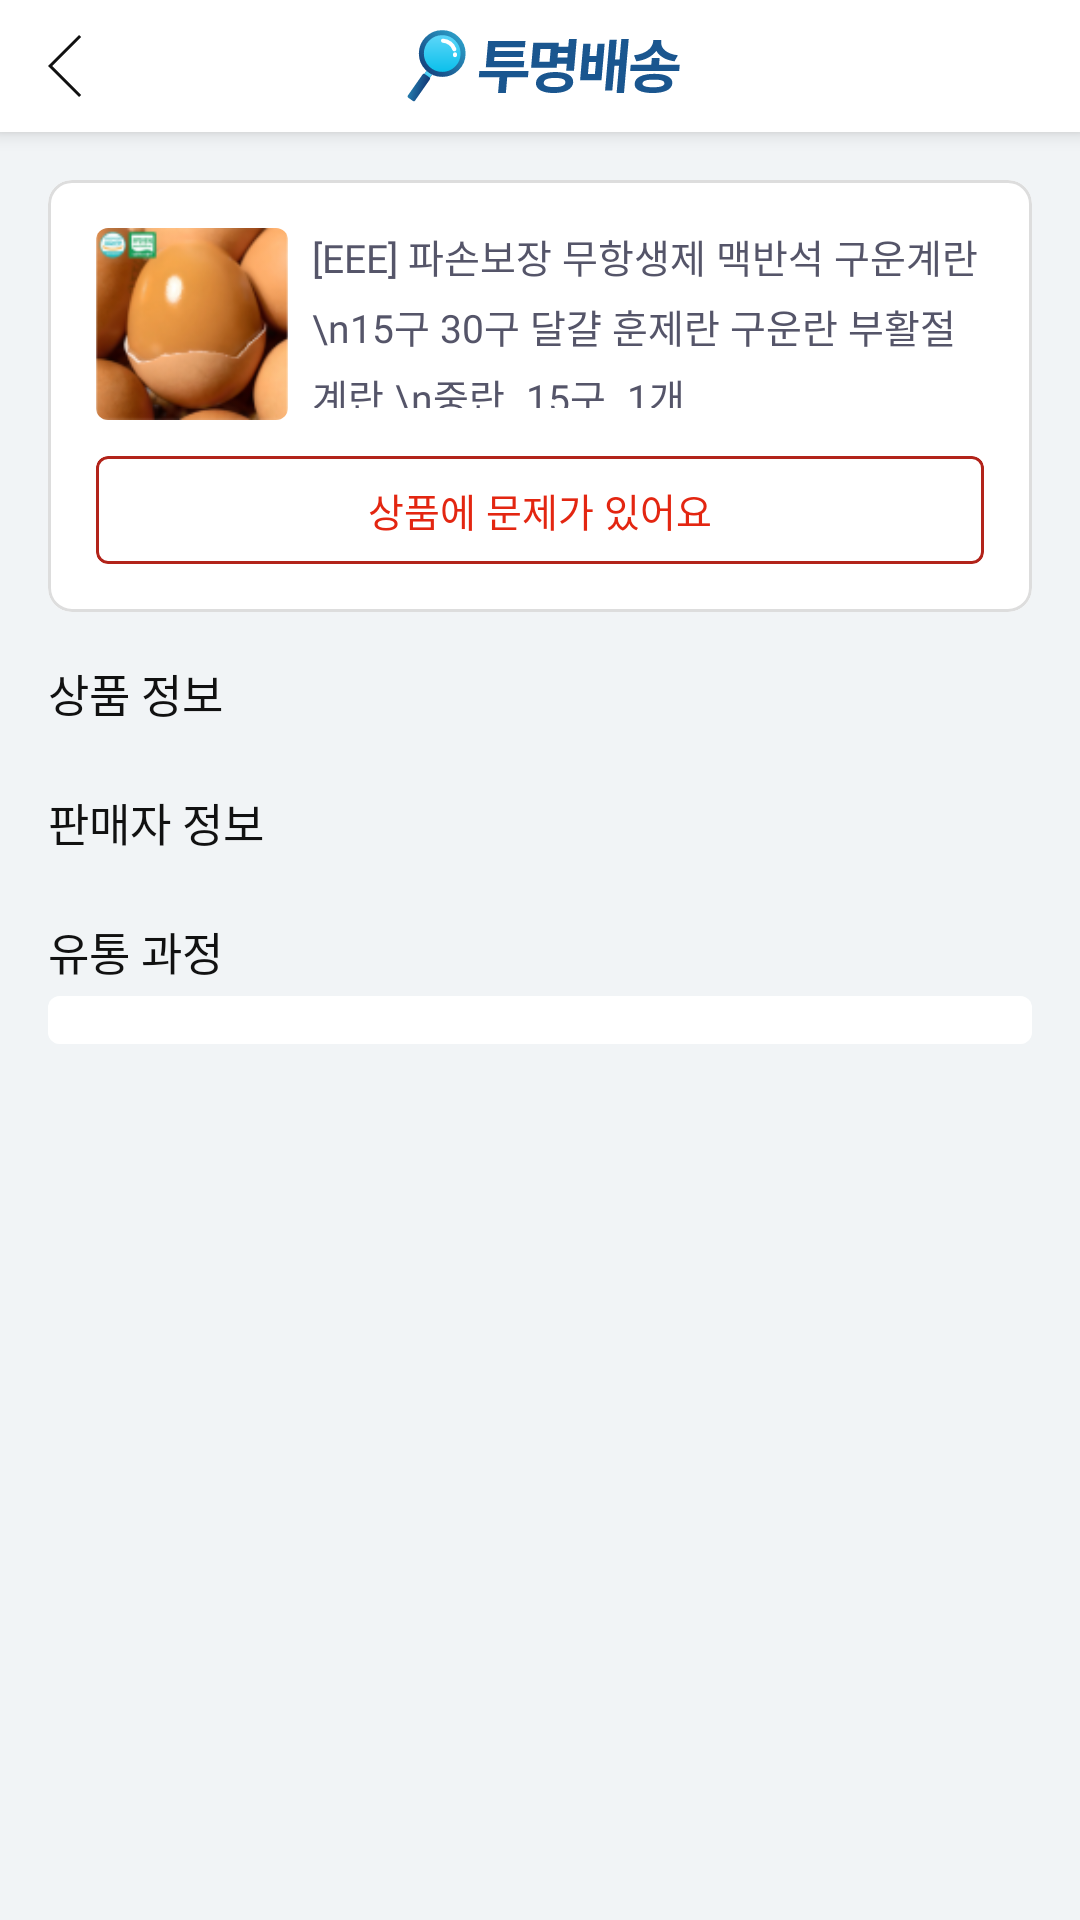

Android layout source for this screen:
<!-- AndroidManifest.xml: application theme Theme.Hackseoulandroid -->
<!-- res/layout/activity_main.xml -->
<?xml version="1.0" encoding="utf-8"?>
<androidx.constraintlayout.widget.ConstraintLayout
    xmlns:android="http://schemas.android.com/apk/res/android"
    xmlns:app="http://schemas.android.com/apk/res-auto"
    xmlns:tools="http://schemas.android.com/tools"
    android:id="@+id/main"
    android:layout_width="match_parent"
    android:layout_height="match_parent"
    android:background="@color/Background_Base_Default"
    tools:context=".view.MainActivity">

    <androidx.constraintlayout.widget.ConstraintLayout
        android:id="@+id/top_bar"
        app:layout_constraintTop_toTopOf="parent"
        android:elevation="4dp"
        android:background="@color/Background_Base_Elevated"
        android:layout_width="match_parent"
        android:layout_height="wrap_content">

        <ImageView
            android:paddingHorizontal="16dp"
            android:paddingVertical="10dp"
            app:layout_constraintTop_toTopOf="parent"
            app:layout_constraintStart_toStartOf="parent"
            app:layout_constraintBottom_toBottomOf="parent"
            android:src="@drawable/left_arrow_icon"
            android:layout_width="wrap_content"
            android:layout_height="wrap_content"/>

        <ImageView
            android:layout_width="wrap_content"
            android:layout_height="wrap_content"
            android:src="@drawable/logo_icon"
            app:layout_constraintBottom_toBottomOf="parent"
            app:layout_constraintEnd_toEndOf="parent"
            app:layout_constraintStart_toStartOf="parent"
            app:layout_constraintTop_toTopOf="parent" />


    </androidx.constraintlayout.widget.ConstraintLayout>

    <ScrollView
        android:layout_width="match_parent"
        android:layout_height="0dp"
        android:scrollbars="none"
        app:layout_constraintBottom_toBottomOf="parent"
        app:layout_constraintTop_toBottomOf="@+id/top_bar">

        <androidx.constraintlayout.widget.ConstraintLayout
            android:layout_width="match_parent"
            android:layout_height="wrap_content">

            <com.google.android.material.card.MaterialCardView
                android:id="@+id/materialCardView"
                android:layout_width="match_parent"
                android:layout_height="wrap_content"
                android:layout_marginHorizontal="16dp"
                android:layout_marginTop="16dp"
                app:cardBackgroundColor="@color/Background_Base_Elevated"
                app:cardCornerRadius="8dp"
                app:layout_constraintTop_toTopOf="parent"
                app:strokeColor="@color/Background_Base_Border"
                tools:layout_editor_absoluteX="16dp">

                <androidx.constraintlayout.widget.ConstraintLayout
                    android:layout_width="match_parent"
                    android:layout_height="match_parent">

                    <androidx.cardview.widget.CardView
                        android:id="@+id/cardView"
                        android:layout_width="64dp"
                        android:layout_height="64dp"
                        android:layout_marginStart="16dp"
                        android:layout_marginTop="16dp"
                        app:cardCornerRadius="4dp"
                        app:cardElevation="0dp"
                        app:layout_constraintStart_toStartOf="parent"
                        app:layout_constraintTop_toTopOf="parent">

                        <ImageView
                            android:id="@+id/item_image_view"
                            android:layout_width="match_parent"
                            android:layout_height="match_parent"
                            android:scaleType="centerCrop"
                            android:src="@drawable/egg" />

                    </androidx.cardview.widget.CardView>

                    <TextView
                        android:id="@+id/title_text"
                        style="@style/Medium13"
                        android:layout_width="0dp"
                        android:layout_height="60dp"
                        android:layout_marginStart="8dp"
                        android:layout_marginEnd="16dp"
                        android:ellipsize="end"
                        android:maxLines="3"
                        android:text="[EEE] 파손보장 무항생제 맥반석 구운계란\n15구 30구 달걀 훈제란 구운란 부활절계란,\n중란, 15구, 1개"
                        android:textColor="@color/Text_Default_Secondary"
                        app:layout_constraintEnd_toEndOf="parent"
                        app:layout_constraintStart_toEndOf="@+id/cardView"
                        app:layout_constraintTop_toTopOf="@id/cardView" />

                    <com.google.android.material.card.MaterialCardView
                        android:layout_width="match_parent"
                        android:layout_height="wrap_content"
                        android:layout_marginHorizontal="16dp"
                        android:layout_marginTop="12dp"
                        android:layout_marginBottom="16dp"
                        app:cardBackgroundColor="@color/Background_Base_Elevated"
                        app:cardCornerRadius="4dp"
                        app:layout_constraintBottom_toBottomOf="parent"
                        app:layout_constraintTop_toBottomOf="@id/cardView"
                        app:strokeColor="@color/Background_Negative_Border">

                        <TextView
                            style="@style/Medium13"
                            android:layout_width="wrap_content"
                            android:layout_height="20dp"
                            android:layout_gravity="center"
                            android:layout_marginVertical="8dp"
                            android:gravity="center_vertical"
                            android:text="상품에 문제가 있어요"
                            android:textColor="@color/Background_Negative_Default" />

                    </com.google.android.material.card.MaterialCardView>


                </androidx.constraintlayout.widget.ConstraintLayout>


            </com.google.android.material.card.MaterialCardView>

            <TextView
                android:id="@+id/text"
                style="@style/SemiBold15"
                android:layout_width="wrap_content"
                android:layout_height="wrap_content"
                android:layout_marginTop="16dp"
                android:text="상품 정보"
                android:textColor="@color/Text_Default_Primary"
                app:layout_constraintStart_toStartOf="@+id/materialCardView"
                app:layout_constraintTop_toBottomOf="@+id/materialCardView" />

            <androidx.recyclerview.widget.RecyclerView
                android:id="@+id/product_list"
                android:layout_width="match_parent"
                android:layout_height="wrap_content"
                android:layout_marginTop="5dp"
                android:nestedScrollingEnabled="false"
                android:overScrollMode="never"
                app:layout_constraintTop_toBottomOf="@+id/text" />

            <TextView
                android:id="@+id/textView"
                style="@style/SemiBold15"
                android:layout_width="wrap_content"
                android:layout_height="wrap_content"
                android:layout_marginTop="16dp"
                android:text="판매자 정보"
                android:textColor="@color/Text_Default_Primary"
                app:layout_constraintStart_toStartOf="@+id/text"
                app:layout_constraintTop_toBottomOf="@+id/product_list" />

            <androidx.recyclerview.widget.RecyclerView
                android:id="@+id/seller_list"
                android:layout_width="match_parent"
                android:layout_height="wrap_content"
                android:layout_marginTop="5dp"
                android:nestedScrollingEnabled="false"
                android:overScrollMode="never"
                app:layout_constraintTop_toBottomOf="@+id/textView" />

            <TextView
                android:id="@+id/textView2"
                style="@style/SemiBold15"
                android:layout_width="wrap_content"
                android:layout_height="wrap_content"
                android:layout_marginTop="16dp"
                android:text="유통 과정"
                android:textColor="@color/Text_Default_Primary"
                app:layout_constraintStart_toStartOf="@+id/textView"
                app:layout_constraintTop_toBottomOf="@+id/seller_list" />

            <androidx.cardview.widget.CardView
                android:layout_width="match_parent"
                android:layout_height="wrap_content"
                android:layout_marginHorizontal="16dp"
                android:layout_marginTop="4dp"
                android:layout_marginBottom="16dp"
                app:cardCornerRadius="4dp"
                app:cardElevation="0dp"
                app:layout_constraintBottom_toBottomOf="parent"
                app:layout_constraintTop_toBottomOf="@+id/textView2">

                <androidx.recyclerview.widget.RecyclerView
                    android:id="@+id/dbp_list"
                    android:layout_width="match_parent"
                    android:layout_height="wrap_content"
                    android:background="@color/Background_Base_Elevated"
                    android:paddingTop="4dp"
                    android:paddingBottom="12dp" />

            </androidx.cardview.widget.CardView>

        </androidx.constraintlayout.widget.ConstraintLayout>

    </ScrollView>

</androidx.constraintlayout.widget.ConstraintLayout>
<!-- resources referenced by this layout -->
<resources>
  <color name="Background_Base_Border">#ffdddddd</color>
  <color name="Background_Base_Default">#fff1f4f6</color>
  <color name="Background_Base_Elevated">#ffffffff</color>
  <color name="Background_Negative_Border">#ffb2231a</color>
  <color name="Background_Negative_Default">#ffe32611</color>
  <color name="Text_Default_Primary">#ff111111</color>
  <color name="Text_Default_Secondary">#ff555569</color>
  <!-- drawable egg: png bitmap (drawable, 18264 bytes) -->
  <!-- drawable left_arrow_icon (drawable) -->
  <vector xmlns:android="http://schemas.android.com/apk/res/android"
      android:width="24dp"
      android:height="24dp"
      android:viewportWidth="24"
      android:viewportHeight="24">
    <path
        android:pathData="M10.354,1.646L11.061,2.354L1.414,12L11.061,21.646L10.354,22.354L0,12L10.354,1.646Z"
        android:fillColor="#111111"
        android:fillType="evenOdd"/>
  </vector>
  <!-- drawable logo_icon: vector/xml drawable (drawable, 6301 chars, omitted) -->
  <style name="Medium13">
          <item name="android:fontFamily">@font/pretendard_medium</item>
          <item name="android:textSize">13sp</item>
          <item name="android:lineHeight">20dp</item>
      </style>
  <style name="SemiBold15">
          <item name="android:fontFamily">@font/pretendard_semibold</item>
          <item name="android:textSize">15sp</item>
          <item name="android:lineHeight">24dp</item>
      </style>
  <style name="Theme.Hackseoulandroid" parent="Base.Theme.Hackseoulandroid" />
  <style name="Base.Theme.Hackseoulandroid" parent="Theme.Material3.DayNight.NoActionBar">
          <item name="android:windowLightStatusBar">true</item>
          <item name="android:statusBarColor">@color/Background_Base_Elevated</item>
          <item name="android:windowIsTranslucent">true</item>
      </style>
</resources>
